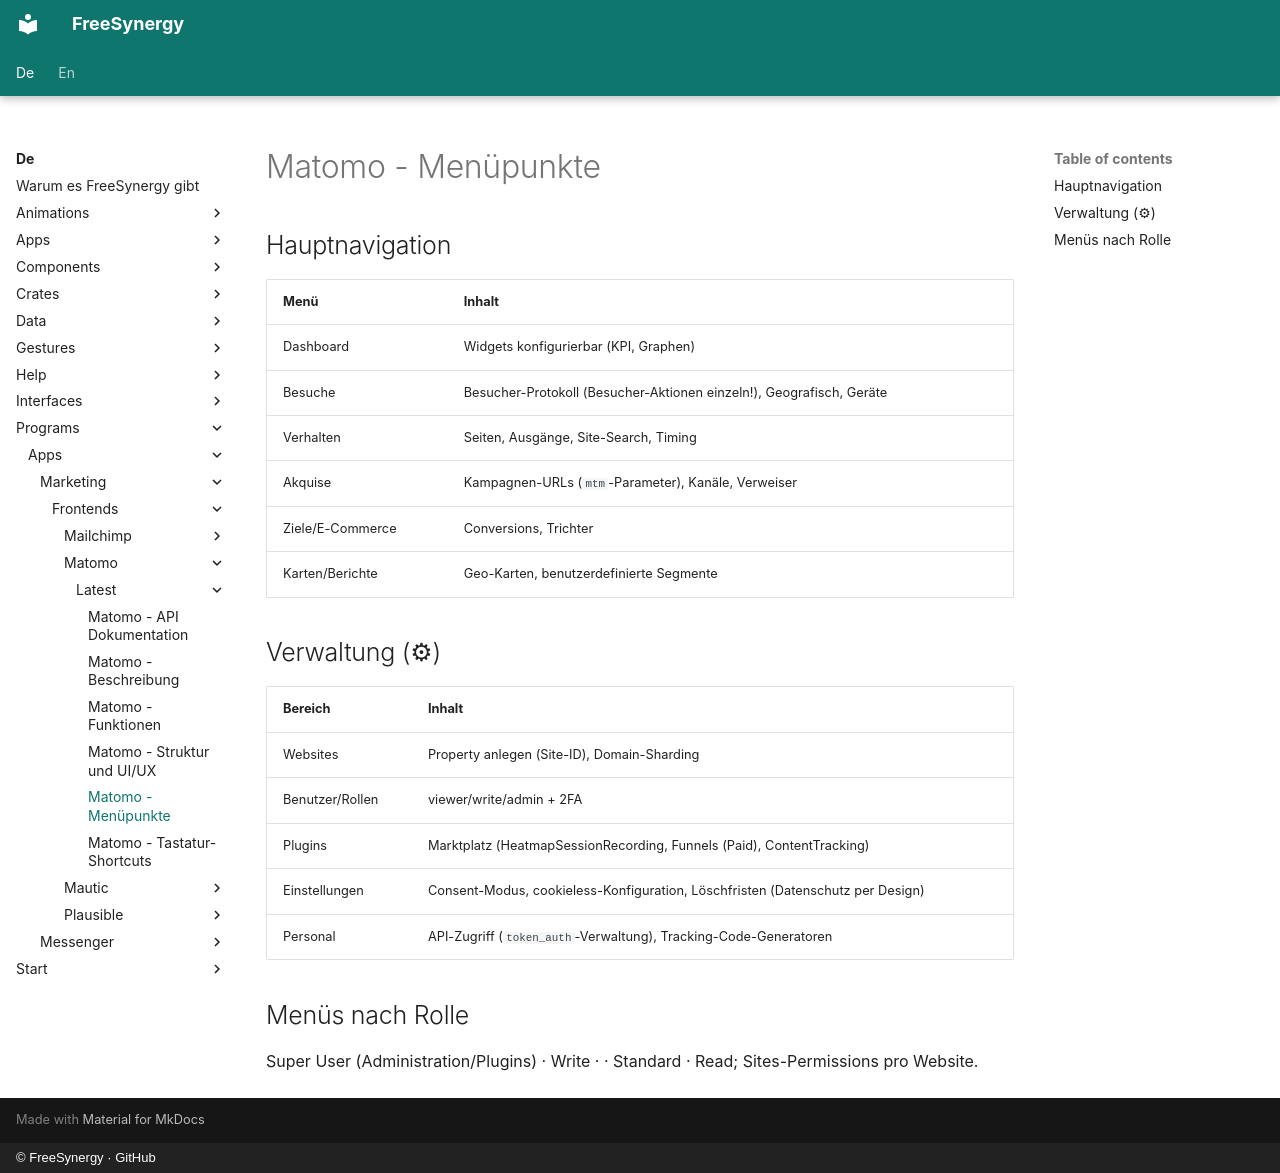

repository: FreeSynergy/fs-documentation · page: de/programs/apps/marketing/frontends/matomo/latest/menus/index.html · generator: mkdocs · copyright: © FreeSynergy · GitHub

# Matomo - Menüpunkte

## Hauptnavigation

| Menü | Inhalt |
|------|--------|
| Dashboard | Widgets konfigurierbar (KPI, Graphen) |
| Besuche | Besucher-Protokoll (Besucher-Aktionen einzeln!), Geografisch, Geräte |
| Verhalten | Seiten, Ausgänge, Site-Search, Timing |
| Akquise | Kampagnen-URLs (`mtm`-Parameter), Kanäle, Verweiser |
| Ziele/E-Commerce | Conversions, Trichter |
| Karten/Berichte | Geo-Karten, benutzerdefinierte Segmente |

## Verwaltung (⚙)

| Bereich | Inhalt |
|---------|--------|
| Websites | Property anlegen (Site-ID), Domain-Sharding |
| Benutzer/Rollen | viewer/write/admin + 2FA |
| Plugins | Marktplatz (HeatmapSessionRecording, Funnels (Paid), ContentTracking) |
| Einstellungen | Consent-Modus, cookieless-Konfiguration, Löschfristen (Datenschutz per Design) |
| Personal | API-Zugriff (`token_auth`-Verwaltung), Tracking-Code-Generatoren |

## Menüs nach Rolle

Super User (Administration/Plugins) · Write · · Standard · Read; Sites-Permissions pro Website.
